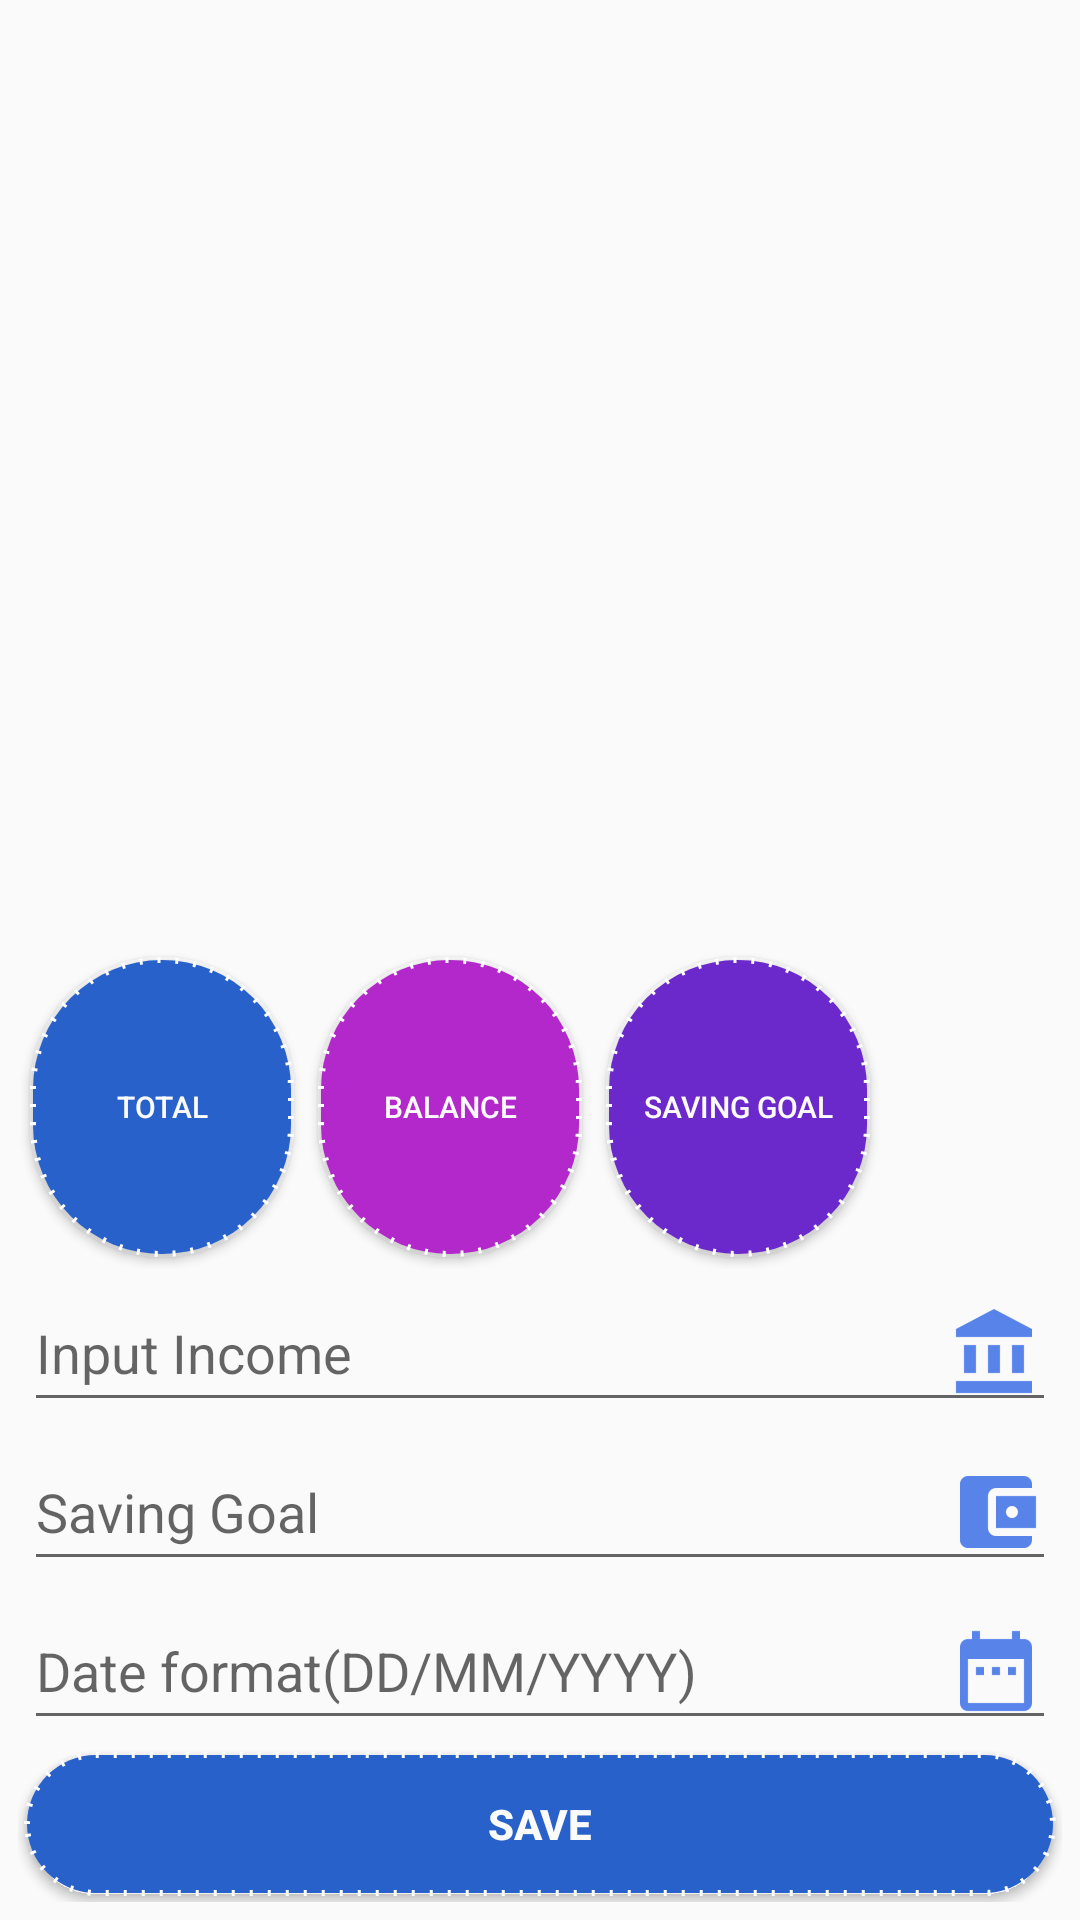

Layout XML and referenced resources for this Android screen:
<!-- AndroidManifest.xml: application theme AppTheme -->
<!-- res/layout/fragment_income_input.xml -->
<?xml version="1.0" encoding="utf-8"?>
<LinearLayout xmlns:android="http://schemas.android.com/apk/res/android"
    xmlns:tools="http://schemas.android.com/tools"
    android:layout_width="match_parent"
    android:layout_height="match_parent"
    xmlns:app="http://schemas.android.com/apk/res-auto"
    tools:context=".IncomeInput"
    android:orientation="vertical"
    android:padding="6dp">


    <android.support.v7.widget.RecyclerView
        android:id="@+id/recycler"
        android:layout_width="match_parent"
        android:layout_height="wrap_content"
        android:layout_gravity="start"
        android:layout_margin="4dp"
        android:scrollbars="vertical"
        android:layout_weight="1"/>
    <LinearLayout
        android:layout_width="match_parent"
        android:layout_weight="0"
        android:weightSum="3"
        android:layout_height="wrap_content"
        android:orientation="horizontal">

      <android.support.v7.widget.AppCompatButton
          android:id="@+id/total_income_btn"
          android:layout_width="wrap_content"
          android:layout_height="100dp"
          android:clickable="false"
          android:layout_margin="4dp"
          android:textSize="10dp"
          android:textColor="@color/white"
          android:background="@drawable/circle"
          android:text="@string/total_income"

          />

        <android.support.v7.widget.AppCompatButton
            android:id="@+id/balance_btn"
            android:layout_width="wrap_content"
            android:layout_height="100dp"
            android:clickable="false"
            android:elevation="10dp"
            android:textSize="10dp"
            android:layout_margin="4dp"
            android:textColor="@color/white"
            android:background="@drawable/circle_balance"
            android:text="@string/balance"

            />
        <android.support.v7.widget.AppCompatButton
            android:id="@+id/saving_goal_btn"
            android:layout_width="wrap_content"
            android:layout_height="100dp"
            android:clickable="false"
            android:elevation="10dp"
            android:textSize="10dp"
            android:layout_margin="4dp"
            android:textColor="@color/white"
            android:background="@drawable/circle_saving"
            android:text="@string/saving_goal"

            />


    </LinearLayout>


    <LinearLayout
        android:id="@+id/layout_income_input"
        android:layout_width="match_parent"
        android:layout_height="wrap_content"
        android:orientation="vertical"
        android:layout_weight="0"
        android:layout_gravity="bottom"
        >


        <EditText
            android:id="@+id/input_income"
            android:layout_width="match_parent"
            android:layout_height="wrap_content"
            android:hint="Input Income"
            android:drawableEnd="@drawable/ic_total"
            android:layout_margin="2dp"
            android:textAppearance="@style/Base.TextAppearance.AppCompat.Medium"
            style="@style/Widget.AppCompat.EditText"
            android:inputType="number"
            />

        <EditText
            android:id="@+id/saving_goal"
            android:layout_width="match_parent"
            android:layout_height="wrap_content"
            android:layout_margin="2dp"
            android:hint="Saving Goal"
            android:drawableEnd="@drawable/ic_saving"
            android:textAppearance="@style/Base.TextAppearance.AppCompat.Medium"
            style="@style/Widget.AppCompat.EditText"
            android:inputType="textLongMessage"
            />
        <EditText
            android:id="@+id/set_date"
            android:layout_width="match_parent"
            android:layout_height="wrap_content"
            android:layout_margin="2dp"
            android:hint="Date format(DD/MM/YYYY)"
            android:textAppearance="@style/Base.TextAppearance.AppCompat.Medium"
            android:drawableEnd="@drawable/ic_date"
            style="@style/Widget.AppCompat.EditText"
            android:inputType="textLongMessage"
            />
        <Button
            android:id="@+id/save_income"
            android:layout_width="match_parent"
            android:layout_height="wrap_content"
            android:textStyle="bold"
            android:text="Save"
            style="@style/Base.TextAppearance.AppCompat.Widget.Button.Colored"
            android:textColor="@color/white"
            android:background="@drawable/circle"
            android:layout_margin="2dp"
            />
    </LinearLayout>




</LinearLayout>
<!-- resources referenced by this layout -->
<resources>
  <color name="white">#FFFCFBFB</color>
  <!-- drawable circle (drawable) -->
  <?xml version="1.0" encoding="utf-8"?>
  <shape
      xmlns:android="http://schemas.android.com/apk/res/android"
      android:shape="rectangle">
      <solid android:color="@color/colorAccent"
  
          />
      <corners
          android:radius="700dp"
  
          />
      <stroke
          android:dashGap="5dp"
          android:color="#ffffff"
          android:dashWidth="1dp"
          android:width="2dp"
  
          />
  
  
  </shape>
  <!-- drawable circle_balance (drawable) -->
  <?xml version="1.0" encoding="utf-8"?>
  <shape
      xmlns:android="http://schemas.android.com/apk/res/android"
      android:shape="rectangle">
      <solid android:color="@color/indigo"
  
          />
      <corners
          android:radius="700dp"
  
          />
      <stroke
          android:dashGap="5dp"
          android:color="#ffffff"
          android:dashWidth="1dp"
          android:width="2dp"
  
          />
  
  
  </shape>
  <!-- drawable circle_saving (drawable) -->
  <?xml version="1.0" encoding="utf-8"?>
  <shape
      xmlns:android="http://schemas.android.com/apk/res/android"
      android:shape="rectangle">
      <solid android:color="@color/purple"
  
          />
      <corners
          android:radius="700dp"
  
          />
      <stroke
          android:dashGap="5dp"
          android:color="#ffffff"
          android:dashWidth="1dp"
          android:width="2dp"
  
          />
  
  
  </shape>
  <!-- drawable ic_date: png bitmap (drawable-hdpi, 508 bytes) -->
  <!-- drawable ic_saving: png bitmap (drawable-hdpi, 495 bytes) -->
  <!-- drawable ic_total: png bitmap (drawable-hdpi, 528 bytes) -->
  <string name="balance">Balance</string>
  <string name="saving_goal">Saving Goal</string>
  <string name="total_income">Total</string>
  <style name="AppTheme" parent="Theme.AppCompat.Light.DarkActionBar">
          
          <item name="colorPrimary">@color/colorPrimary</item>
          <item name="colorPrimaryDark">@color/colorPrimaryDark</item>
          <item name="colorAccent">@color/colorAccent</item>
      </style>
  <color name="colorAccent">#2861ca</color>
  <color name="indigo">#b228ca</color>
  <color name="purple">#6b28ca</color>
  <color name="colorPrimary">#3F51B5</color>
  <color name="colorPrimaryDark">#303F9F</color>
</resources>
